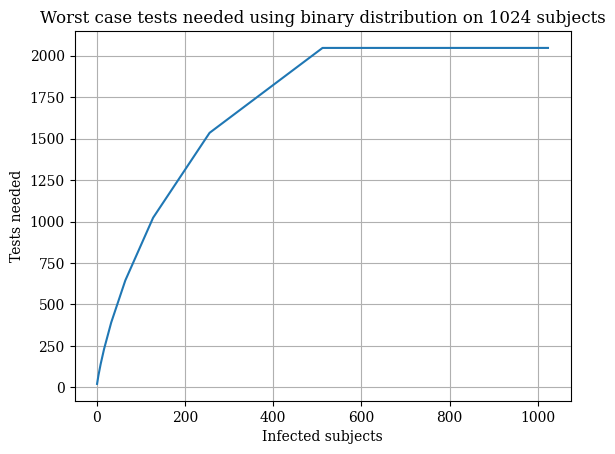

This chart was generated by the following Python code: (Note: this script raises an exception after producing the figure.)
# Create a graph from a CSV with time data
import matplotlib
import matplotlib.pyplot as plt
import numpy as np
from matplotlib import rcParams
import math

rcParams['font.family'] = 'serif'
linewidth=0.9

# Worst case scenario with binary distribution
def worst_case_binary(n):
    # max nodes on the path from the root to infected leaves
    def atLevel(level, infected):
        levelNodes = math.pow(2, level)
        return min(levelNodes, infected)

    def nb(infected):
        treeLevels = math.ceil(math.log(n, 2)) + 1;

        testsNeeded = 0
        for level in np.arange(0, treeLevels):
            lInfected = atLevel(level, infected)

            # Nodes at this level that need testing but would
            # be tested negative.
            if level == 0:
                lClear = 0
            else:
                lClear = 2*atLevel(level - 1, infected) - lInfected

            lTests    = lInfected + lClear
            testsNeeded += lTests

        return testsNeeded

    # Data for plotting
    population = n
    infected   = np.arange(1, population, 1)
    tests      = [nb(i) for i in infected]

    fig, ax = plt.subplots()
    ax.plot(infected, tests)

    ax.set(
        xlabel='Infected subjects',
        ylabel='Tests needed',
        title='Worst case tests needed using binary distribution on '
                + str(population)
                + ' subjects'
    )
    ax.grid()
    fig.savefig("plots/worst-case-binary.png")
    plt.show()

worst_case_binary(1024)
